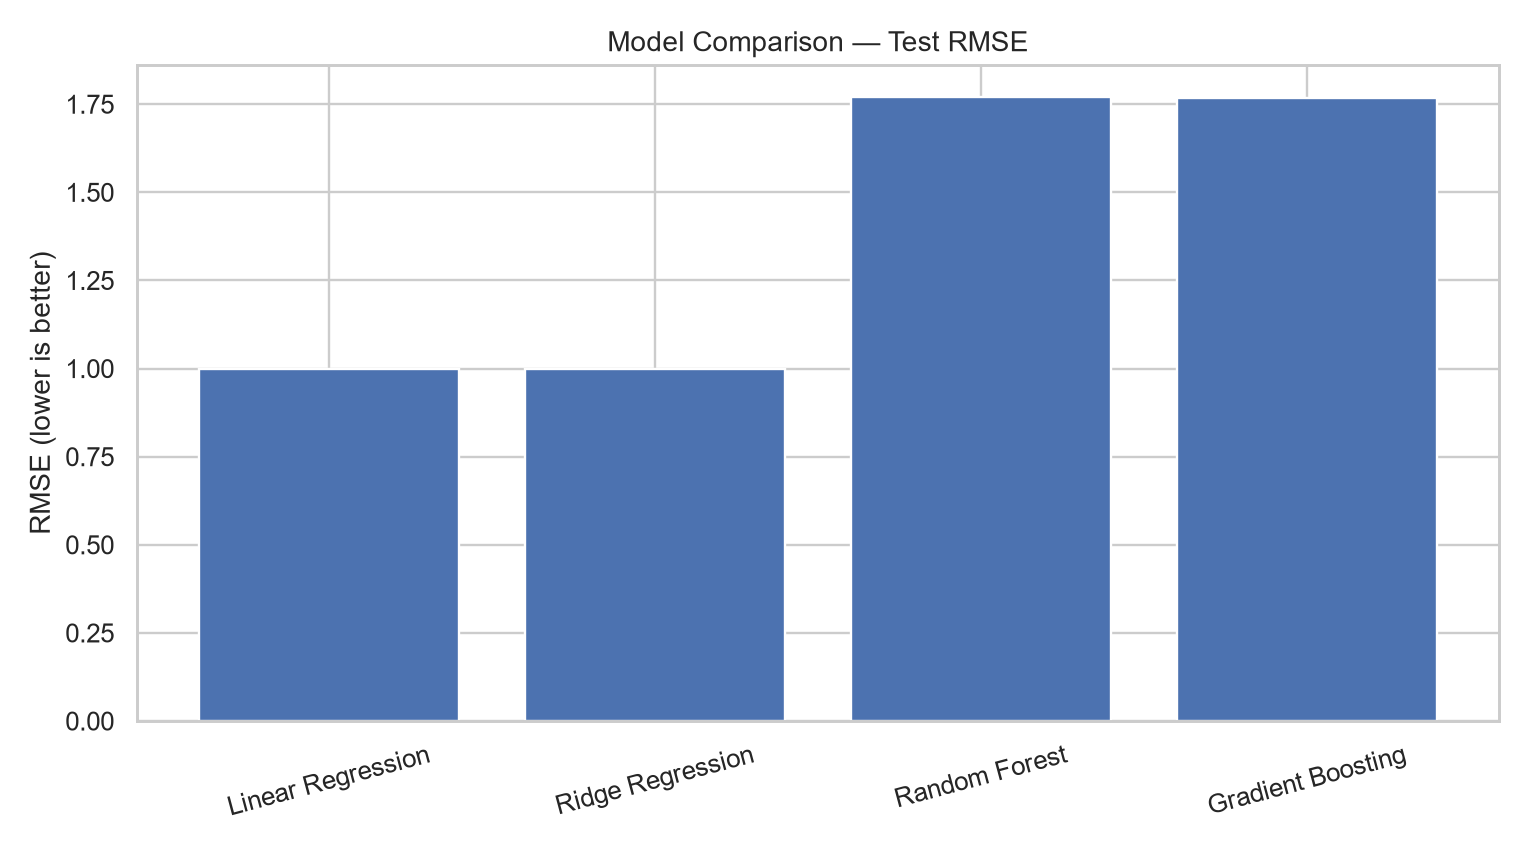

Values plotted in this chart, from the file beside it:
Model, MAE, MSE, RMSE, R2, CV_RMSE_5Fold
Linear Regression, 0.7781, 0.9986, 0.9993, 0.9513, 0.9537
Ridge Regression, 0.7779, 0.9978, 0.9989, 0.9513, 0.9536
Random Forest, 1.411, 3.139, 1.772, 0.8469, 1.865
Gradient Boosting, 1.39, 3.128, 1.769, 0.8474, 1.745
